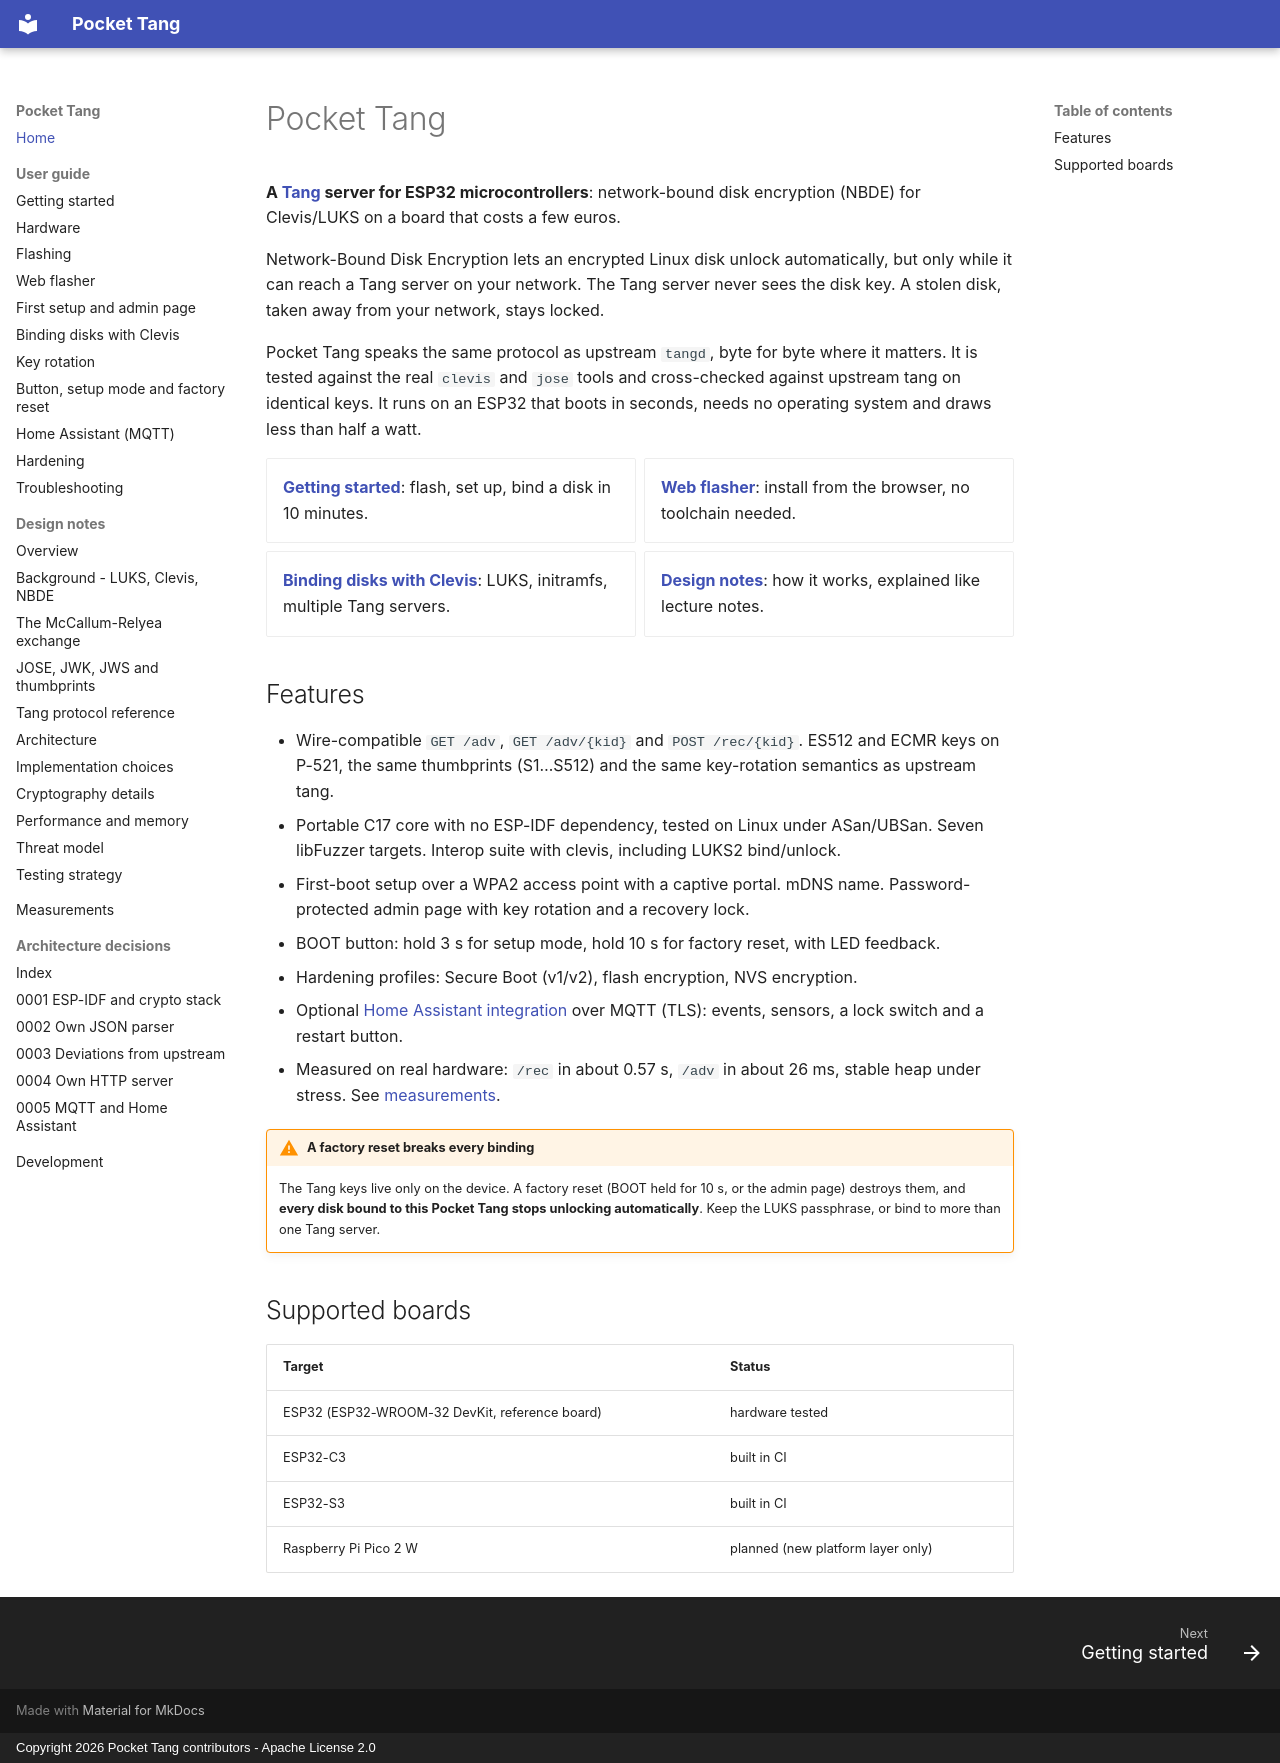

repository: BoniFederico/pocket-tang · page: index.html · generator: mkdocs · copyright: Copyright 2026 Pocket Tang contributors - Apache License 2.0

# Pocket Tang

**A [Tang](https://github.com/latchset/tang) server for ESP32 microcontrollers**: network-bound disk
encryption (NBDE) for Clevis/LUKS on a board that costs a few euros.

Network-Bound Disk Encryption lets an encrypted Linux disk unlock automatically, but only while
it can reach a Tang server on your network. The Tang server never sees the disk key. A stolen
disk, taken away from your network, stays locked.

Pocket Tang speaks the same protocol as upstream `tangd`, byte for byte where it matters. It is
tested against the real `clevis` and `jose` tools and cross-checked against upstream tang on
identical keys. It runs on an ESP32 that boots in seconds, needs no operating system and draws
less than half a watt.

<div class="grid cards" markdown>

- **[Getting started](user/getting-started.md)**: flash, set up, bind a disk in 10 minutes.
- **[Web flasher](flasher.md)**: install from the browser, no toolchain needed.
- **[Binding disks with Clevis](user/clevis.md)**: LUKS, initramfs, multiple Tang servers.
- **[Design notes](design/index.md)**: how it works, explained like lecture notes.

</div>

## Features

- Wire-compatible `GET /adv`, `GET /adv/{kid}` and `POST /rec/{kid}`. ES512 and ECMR keys on
  P-521, the same thumbprints (S1…S512) and the same key-rotation semantics as upstream tang.
- Portable C17 core with no ESP-IDF dependency, tested on Linux under ASan/UBSan. Seven libFuzzer
  targets. Interop suite with clevis, including LUKS2 bind/unlock.
- First-boot setup over a WPA2 access point with a captive portal. mDNS name. Password-protected
  admin page with key rotation and a recovery lock.
- BOOT button: hold 3 s for setup mode, hold 10 s for factory reset, with LED feedback.
- Hardening profiles: Secure Boot (v1/v2), flash encryption, NVS encryption.
- Optional [Home Assistant integration](user/home-assistant.md) over MQTT (TLS): events, sensors,
  a lock switch and a restart button.
- Measured on real hardware: `/rec` in about 0.57 s, `/adv` in about 26 ms, stable heap under
  stress. See [measurements](measurements.md).

!!! warning "A factory reset breaks every binding"
    The Tang keys live only on the device. A factory reset (BOOT held for 10 s, or the admin
    page) destroys them, and **every disk bound to this Pocket Tang stops unlocking
    automatically**. Keep the LUKS passphrase, or bind to more than one Tang server.

## Supported boards

| Target | Status |
|--------|--------|
| ESP32 (ESP32-WROOM-32 DevKit, reference board) | hardware tested |
| ESP32-C3 | built in CI |
| ESP32-S3 | built in CI |
| Raspberry Pi Pico 2 W | planned (new platform layer only) |
